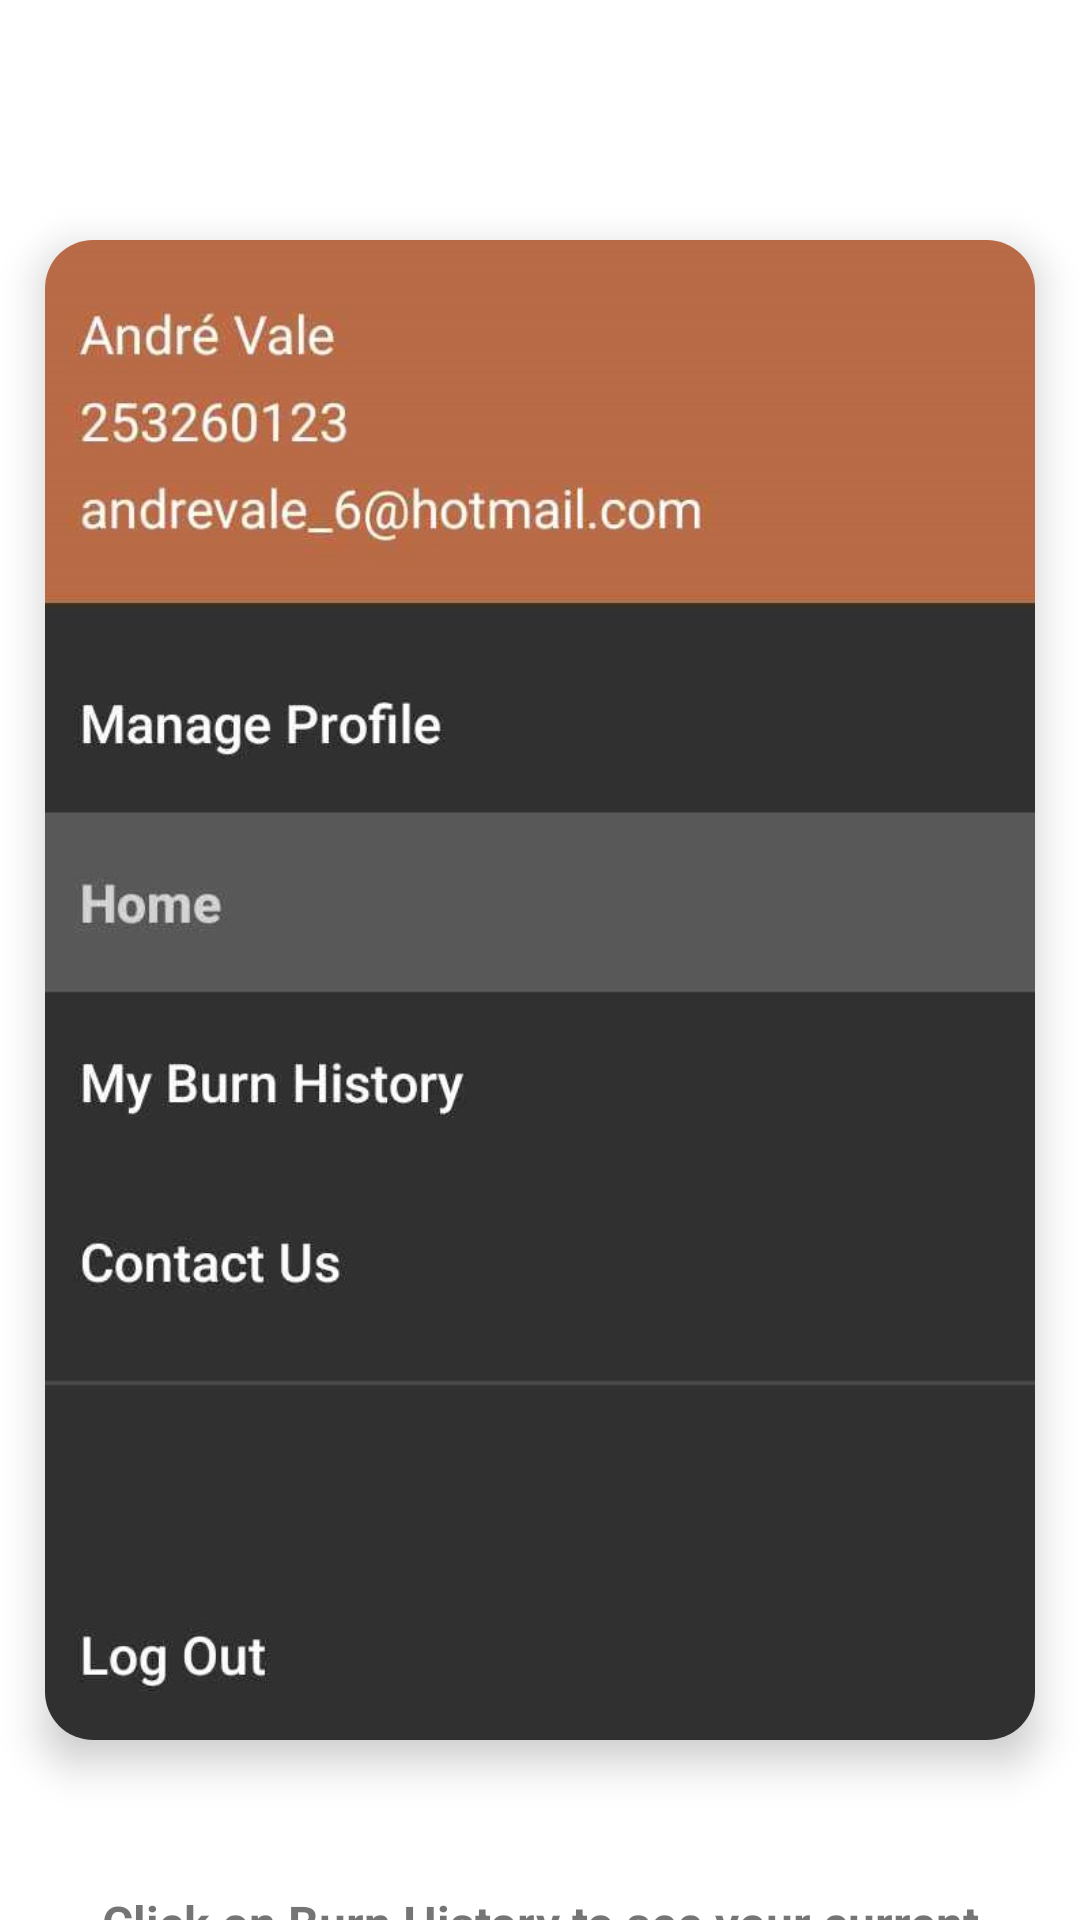

Layout XML and referenced resources for this Android screen:
<!-- AndroidManifest.xml: application theme Theme.Chamasegura -->
<!-- res/layout/fragment_onboarding_sidemenu.xml -->
<?xml version="1.0" encoding="utf-8"?>
<LinearLayout xmlns:android="http://schemas.android.com/apk/res/android"
    xmlns:app="http://schemas.android.com/apk/res-auto"
    android:layout_width="match_parent"
    android:layout_height="match_parent"
    android:orientation="vertical"
    app:flow_horizontalAlign="center">

    <androidx.cardview.widget.CardView
        android:layout_width="wrap_content"
        android:layout_height="wrap_content"
        android:layout_marginTop="80dp"
        android:elevation="8dp"
        app:cardCornerRadius="16dp"
        app:cardElevation="8dp"
        android:layout_gravity="center">

        <ImageView
            android:id="@+id/sliderImage"
            android:layout_width="330dp"
            android:layout_height="500dp"
            android:background="@drawable/image_background"
            android:scaleType="centerCrop"
            android:src="@drawable/onboarding3" />

    </androidx.cardview.widget.CardView>

    <TextView
        android:id="@+id/sliderTitle"
        android:layout_width="match_parent"
        android:layout_height="wrap_content"
        android:layout_marginTop="50dp"
        android:text="@string/screen3"
        android:textAlignment="center"
        android:textSize="16sp"
        android:textStyle="bold" />

</LinearLayout>
<!-- resources referenced by this layout -->
<resources>
  <!-- drawable onboarding3: png bitmap (drawable, 56218 bytes) -->
  <string name="screen3" translatable="false">Click on Burn History to see your current\nand past burn requests</string>
  <style name="Theme.Chamasegura" parent="Theme.MaterialComponents.DayNight.NoActionBar">
          
          <item name="colorPrimary">@color/purple_500</item>
          <item name="colorPrimaryVariant">@color/purple_700</item>
          <item name="colorOnPrimary">@color/white</item>
          
          <item name="colorSecondary">@color/teal_200</item>
          <item name="colorSecondaryVariant">@color/teal_700</item>
          <item name="colorOnSecondary">@color/black</item>
          
          <item name="android:statusBarColor">?attr/colorPrimaryVariant</item>
          
      </style>
  <color name="purple_500">#D2D2D2</color>
  <color name="purple_700">#D2D2D2</color>
  <color name="white">#FFFFFF</color>
  <color name="teal_200">#FF03DAC5</color>
  <color name="teal_700">#FF018786</color>
  <color name="black">#000000</color>
</resources>
